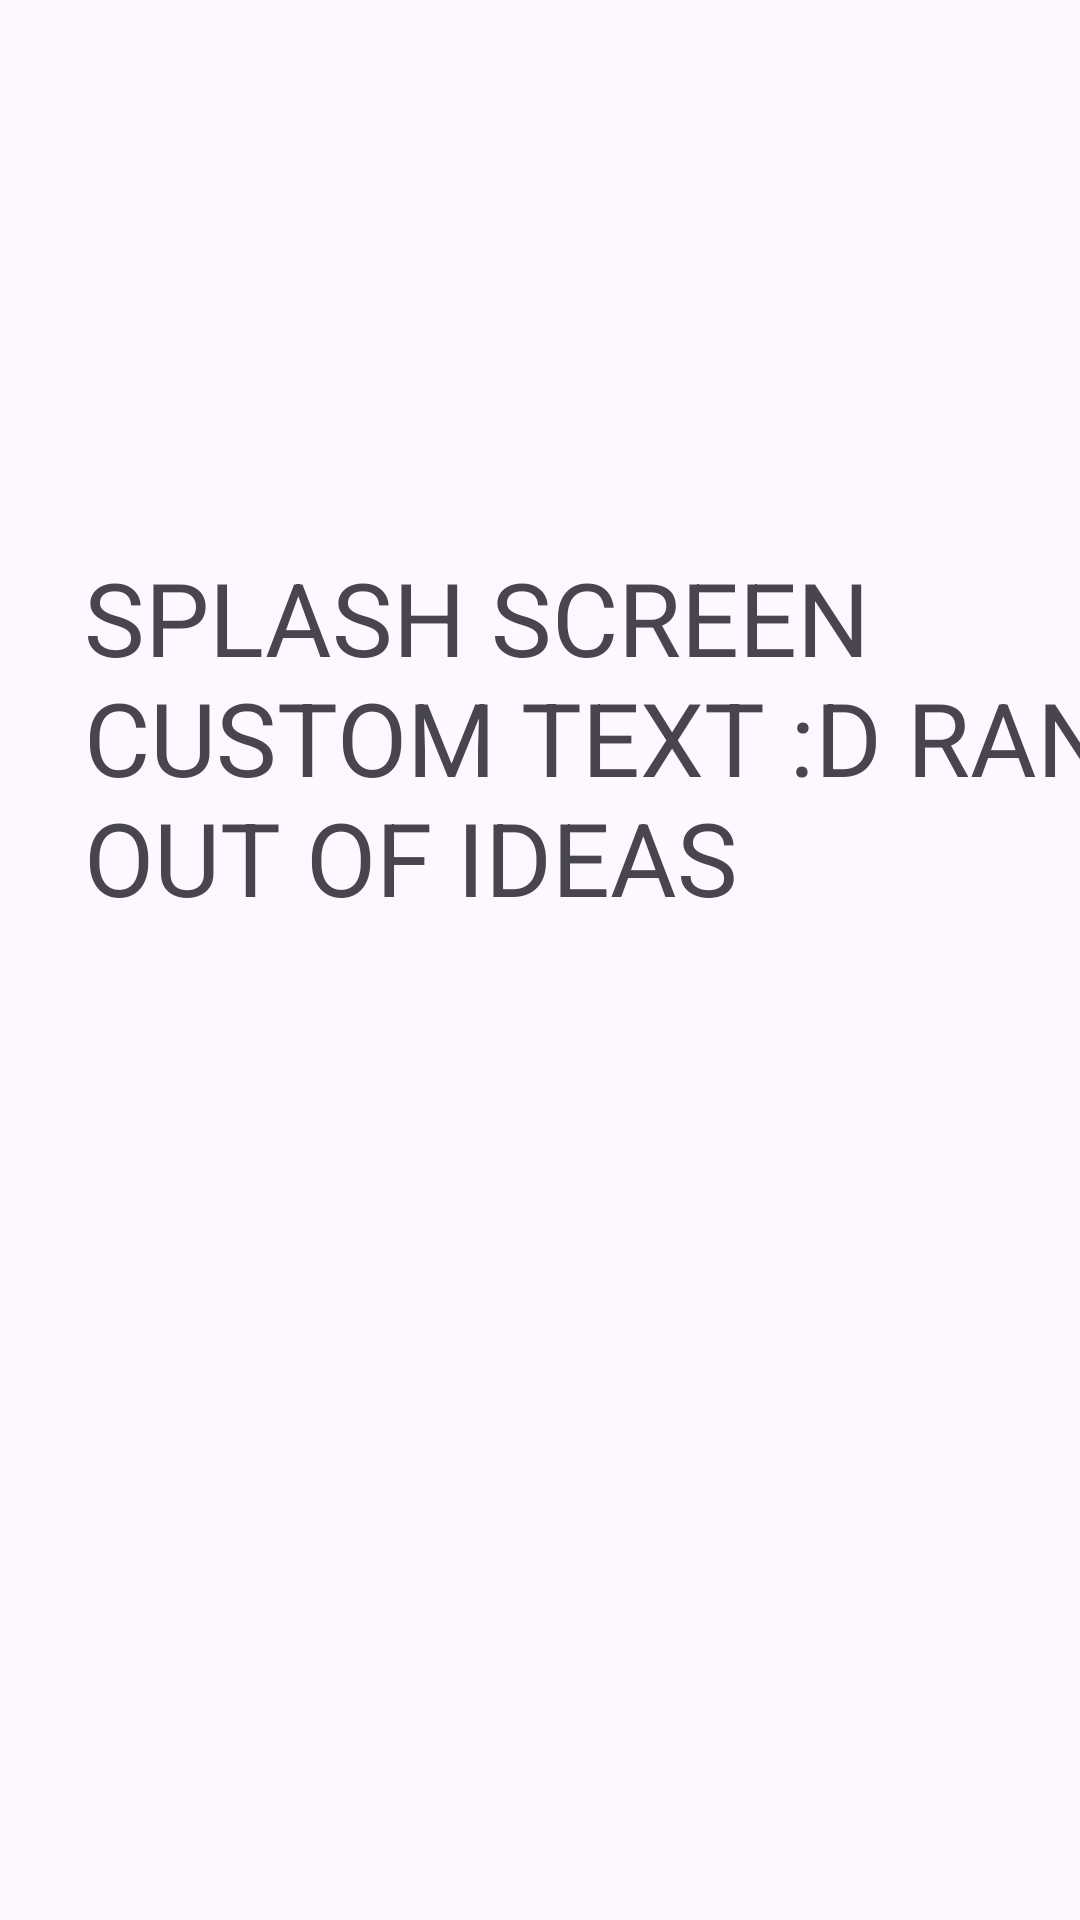

Android layout source for this screen:
<!-- AndroidManifest.xml: application theme Theme.ScuffedVirusChecker -->
<!-- res/layout/splash.xml -->
<?xml version="1.0" encoding="utf-8"?>
<androidx.constraintlayout.widget.ConstraintLayout xmlns:android="http://schemas.android.com/apk/res/android"
    xmlns:app="http://schemas.android.com/apk/res-auto"
    xmlns:tools="http://schemas.android.com/tools"
    android:layout_width="match_parent"
    android:layout_height="match_parent">

    <TextView
        android:id="@+id/splash"
        android:layout_width="355dp"
        android:layout_height="133dp"
        android:layout_marginStart="28dp"
        android:layout_marginBottom="324dp"
        android:text="SPLASH SCREEN CUSTOM TEXT :D RAN OUT OF IDEAS"
        android:textSize="34sp"
        app:layout_constraintBottom_toBottomOf="parent"
        app:layout_constraintStart_toStartOf="parent" />
</androidx.constraintlayout.widget.ConstraintLayout>
<!-- resources referenced by this layout -->
<resources>
  <style name="Theme.ScuffedVirusChecker" parent="Base.Theme.ScuffedVirusChecker" />
  <style name="Base.Theme.ScuffedVirusChecker" parent="Theme.Material3.DayNight.NoActionBar">
          
          
      </style>
</resources>
